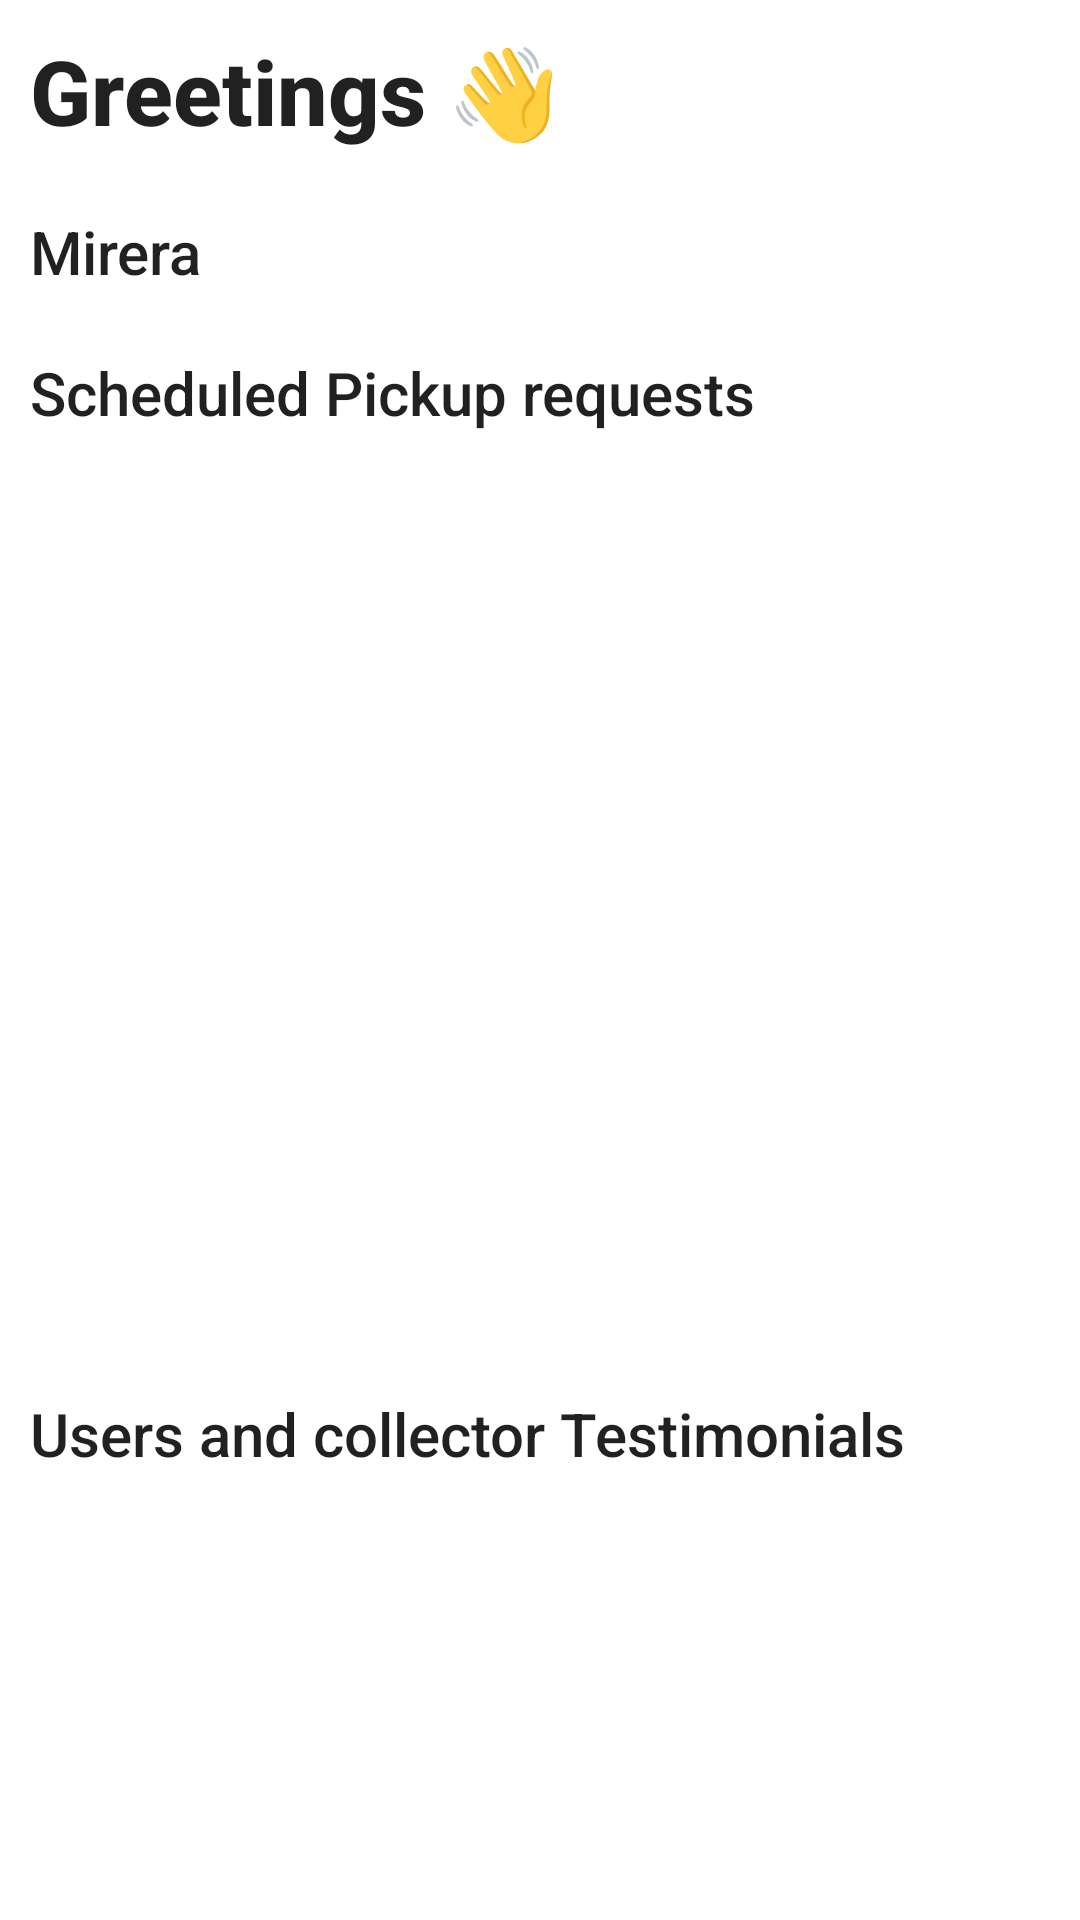

Here is an Android app screen rendered from its layout file. Give the layout XML and the strings, colors and styles it references.
<!-- AndroidManifest.xml: application theme Theme.JOMBAAPP -->
<!-- res/layout/fragment_home.xml -->
<?xml version="1.0" encoding="utf-8"?>
<FrameLayout xmlns:android="http://schemas.android.com/apk/res/android"
    xmlns:tools="http://schemas.android.com/tools"
    android:layout_width="match_parent"
    android:layout_height="match_parent"
    tools:context=".customers.fragments.HomeFragment">

   <LinearLayout
       android:layout_width="match_parent"
       android:orientation="vertical"
       android:layout_height="wrap_content">

       <TextView
           android:layout_width="match_parent"
           android:layout_height="wrap_content"
           android:text="Greetings 👋"
           android:textAppearance="@style/TextAppearance.AppCompat.Title"
           android:textStyle="bold"
           android:textSize="30sp"
           android:padding="10dp"
           />

       <TextView
           android:id="@+id/userName"
           android:layout_width="match_parent"
           android:layout_height="wrap_content"
           android:text="Mirera"
           android:textAppearance="@style/TextAppearance.AppCompat.Title"
           android:padding="10dp"
           />

       <TextView
           android:layout_width="match_parent"
           android:layout_height="wrap_content"
           android:text="Scheduled Pickup requests"
           android:layout_marginVertical="10dp"
           android:layout_marginHorizontal="10dp"
           android:textAppearance="@style/TextAppearance.AppCompat.Title"
           />

       <androidx.recyclerview.widget.RecyclerView
           android:id="@+id/pickUpRecyclerView"
           android:layout_width="match_parent"
           android:layout_marginHorizontal="10dp"
           android:layout_height="300dp"
           tools:listitem="@layout/collection_item"
           />

       <TextView
           android:layout_width="match_parent"
           android:layout_height="wrap_content"
           android:text="Users and collector Testimonials"
           android:layout_marginVertical="10dp"
           android:textAppearance="@style/TextAppearance.AppCompat.Title"
           android:layout_marginHorizontal="10dp"
           />

       <androidx.recyclerview.widget.RecyclerView
           android:id="@+id/testimonials"
           android:layout_width="match_parent"
           android:layout_height="180dp"
           tools:listitem="@layout/testimonial"
           />

       <Button
           android:id="@+id/btnTestify"
           android:layout_marginVertical="10dp"
           android:layout_width="match_parent"
           android:layout_marginHorizontal="90dp"
           android:layout_height="wrap_content"
           android:text="Feedback and Testify"
           android:backgroundTint="#4CAF50"
           />

       <Button
           android:id="@+id/maps"
           android:layout_width="match_parent"
           android:layout_marginHorizontal="90dp"
           android:layout_height="wrap_content"
           android:text="Google Maps"
           android:backgroundTint="#4CAF50"
           />

   </LinearLayout>

</FrameLayout>
<!-- res/layout/collection_item.xml (included above) -->
<?xml version="1.0" encoding="utf-8"?>
<androidx.cardview.widget.CardView xmlns:android="http://schemas.android.com/apk/res/android"
    xmlns:app="http://schemas.android.com/apk/res-auto"
    android:id="@+id/crdContent"
    android:layout_width="match_parent"
    android:layout_height="130dp"
    android:layout_marginHorizontal="10dp"
    android:layout_marginVertical="10dp"
    app:cardCornerRadius="20dp"
    app:cardElevation="20dp">

    <LinearLayout
        android:layout_width="match_parent"
        android:layout_height="wrap_content"
        android:orientation="horizontal">

        <ImageView
            android:layout_width="60dp"
            android:layout_height="60dp"
            android:layout_marginVertical="10dp"
            android:layout_marginStart="10dp"
            android:src="@drawable/collector" />

        <LinearLayout
            android:layout_width="match_parent"
            android:layout_height="wrap_content"
            android:layout_marginVertical="5dp"
            android:layout_marginHorizontal="15dp"
            android:orientation="vertical">

            <TextView
                android:id="@+id/collectorName"
                android:layout_width="wrap_content"
                android:layout_marginTop="5dp"
                android:layout_height="wrap_content"
                android:textAppearance="@style/TextAppearance.AppCompat.Title"
                android:text="Matharre Collectors" />

            <TextView
                android:id="@+id/collectorLocation"
                android:layout_width="wrap_content"
                android:layout_marginVertical="5dp"
                android:layout_height="wrap_content"
                android:text="Kasarani" />

            <TextView
                android:id="@+id/collectionTime"
                android:layout_width="wrap_content"
                android:layout_marginVertical="5dp"
                android:layout_height="wrap_content"
                android:text="12:00" />
            <TextView
                android:id="@+id/collectionDate"
                android:layout_width="wrap_content"
                android:layout_marginVertical="5dp"
                android:layout_height="wrap_content"
                android:text="12/20/2024" />



        </LinearLayout>


    </LinearLayout>


</androidx.cardview.widget.CardView>
<!-- res/layout/testimonial.xml (included above) -->
<?xml version="1.0" encoding="utf-8"?>
<androidx.cardview.widget.CardView xmlns:android="http://schemas.android.com/apk/res/android"
    xmlns:app="http://schemas.android.com/apk/res-auto"
    android:id="@+id/crdContent"
    android:layout_width="match_parent"
    android:layout_height="80dp"
    android:layout_marginHorizontal="10dp"
    android:layout_marginVertical="5dp"
    app:cardCornerRadius="20dp"
    app:cardElevation="20dp">

    <LinearLayout
        android:layout_width="match_parent"
        android:layout_height="wrap_content"
        android:orientation="horizontal">

        <ImageView
            android:layout_width="60dp"
            android:layout_height="60dp"
            android:layout_marginVertical="10dp"
            android:layout_marginStart="10dp"
            android:src="@drawable/user" />

        <LinearLayout
            android:layout_width="match_parent"
            android:layout_height="wrap_content"
            android:layout_marginVertical="5dp"
            android:layout_marginHorizontal="15dp"
            android:orientation="vertical">

            <TextView
                android:id="@+id/testimonialName"
                android:layout_width="wrap_content"
                android:layout_marginTop="5dp"
                android:layout_height="wrap_content"
                android:textAppearance="@style/TextAppearance.AppCompat.Title"
                android:text="Rayan Okes" />

            <TextView
                android:id="@+id/testimonialMessage"
                android:layout_width="wrap_content"
                android:layout_marginVertical="5dp"
                android:layout_height="wrap_content"
                android:text="Good Work" />



        </LinearLayout>


    </LinearLayout>


</androidx.cardview.widget.CardView>
<!-- resources referenced by this layout -->
<resources>
  <style name="Theme.JOMBAAPP" parent="Theme.MaterialComponents.DayNight.DarkActionBar">
          
          <item name="colorPrimary">@color/purple_500</item>
          <item name="colorPrimaryVariant">@color/purple_700</item>
          <item name="colorOnPrimary">@color/white</item>
          
          <item name="colorSecondary">@color/teal_200</item>
          <item name="colorSecondaryVariant">@color/teal_700</item>
          <item name="colorOnSecondary">@color/black</item>
          
          <item name="android:statusBarColor">?attr/colorPrimaryVariant</item>
          
      </style>
  <!-- not gathered from this repository: default colours our renderer supplied (Android Studio template values) -->
  <color name="purple_500">#FF6200EE</color>
  <color name="purple_700">#FF3700B3</color>
  <color name="teal_200">#FF03DAC5</color>
  <color name="teal_700">#FF018786</color>
  <color name="black">#FF000000</color>
  <color name="white">#FFFFFFFF</color>
</resources>
